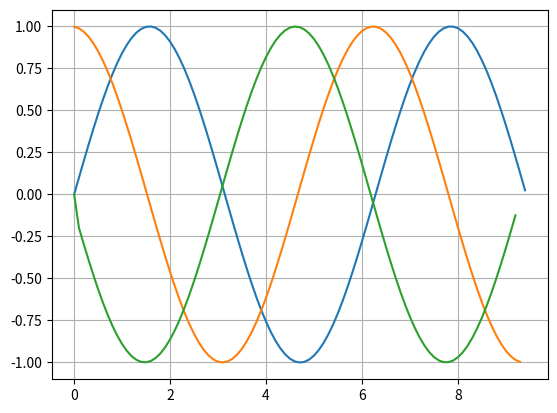

Recreate this plot in Python.
# -*- coding: utf-8 -*-
import numpy as np #1
import matplotlib.pyplot as plt #2

def mans_sinuss(x):#6b
    k = 0
    a = (-1)**0*x**1/(1)
    S = a

    while k < 500: 
        k = k + 1
        R =(-1) * x**2/((2*k)*(2*k+1))
        a = a * R
        S = S + a
    return S

a = 0 #3
b = 3 * np.pi #4
x = np.arange(a,b,0.1)#5
y = mans_sinuss(x)#6a
plt.plot(x,y)#7
plt.grid()#8
# plt.show()#9

# funkcijas atvesinasana apreikins
n = len(x)
y_prim = []
for i in range(n-1):
    #print i, y[i], y[i+1]
    #print (y[i+1]-y[i])/(x[i+1]-x[i])
    y_prim.append((y[i+1]-y[i])/(x[i+1]-x[i]))
plt.plot(x[:n-1],y_prim)
#plt.show()                  

#n= len(x[:n-1])
y_prim2= []
for i in range (n-2):
    y_prim2.append((y_prim[i+1]-y_prim[i])/(x[i]-x[i-1]))
plt.plot(x[:n-2],y_prim2)
plt.show()

